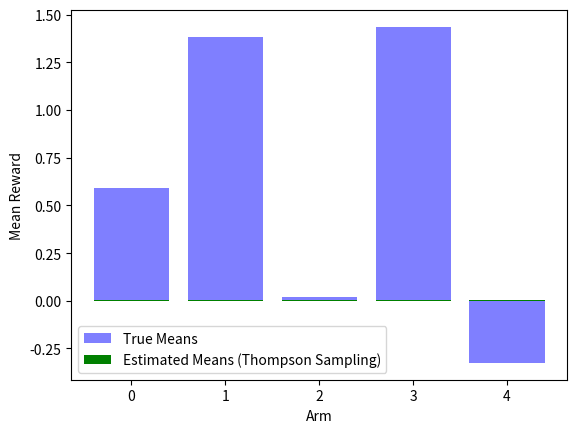

Write Python code to recreate this figure.
import numpy as np
import matplotlib.pyplot as plt

# Number of arms (actions)
num_arms = 5

# True mean reward for each arm (unknown to the agent)
true_means = np.random.normal(0, 1, num_arms)

# Number of time steps
num_steps = 1000

# Parameters for Thompson Sampling
alpha = np.ones(num_arms)  # Prior parameters (initialized to 1 for a uniform distribution)
beta = np.ones(num_arms)

# Thompson Sampling function
def thompson_sampling(alpha, beta):
    return [np.random.beta(alpha[i], beta[i]) for i in range(num_arms)]

# Run Thompson Sampling algorithm
for t in range(num_steps):
    sampled_means = thompson_sampling(alpha, beta)
    chosen_arm = np.argmax(sampled_means)
    
    # Simulate pulling the chosen arm and observe the reward
    reward = np.random.normal(true_means[chosen_arm], 1)
    
    # Update parameters using Bayesian update
    if reward == 1:
        alpha[chosen_arm] += 1
    else:
        beta[chosen_arm] += 1

# Display the true means and the estimated means using Thompson Sampling
print("True means:", true_means)
print("Estimated means using Thompson Sampling:", alpha / (alpha + beta))

# Plot the results
plt.bar(range(num_arms), true_means, color='blue', label='True Means', alpha=0.5)
plt.bar(range(num_arms), alpha / (alpha + beta), color='green', label='Estimated Means (Thompson Sampling)')
plt.xlabel('Arm')
plt.ylabel('Mean Reward')
plt.legend()
plt.show()

